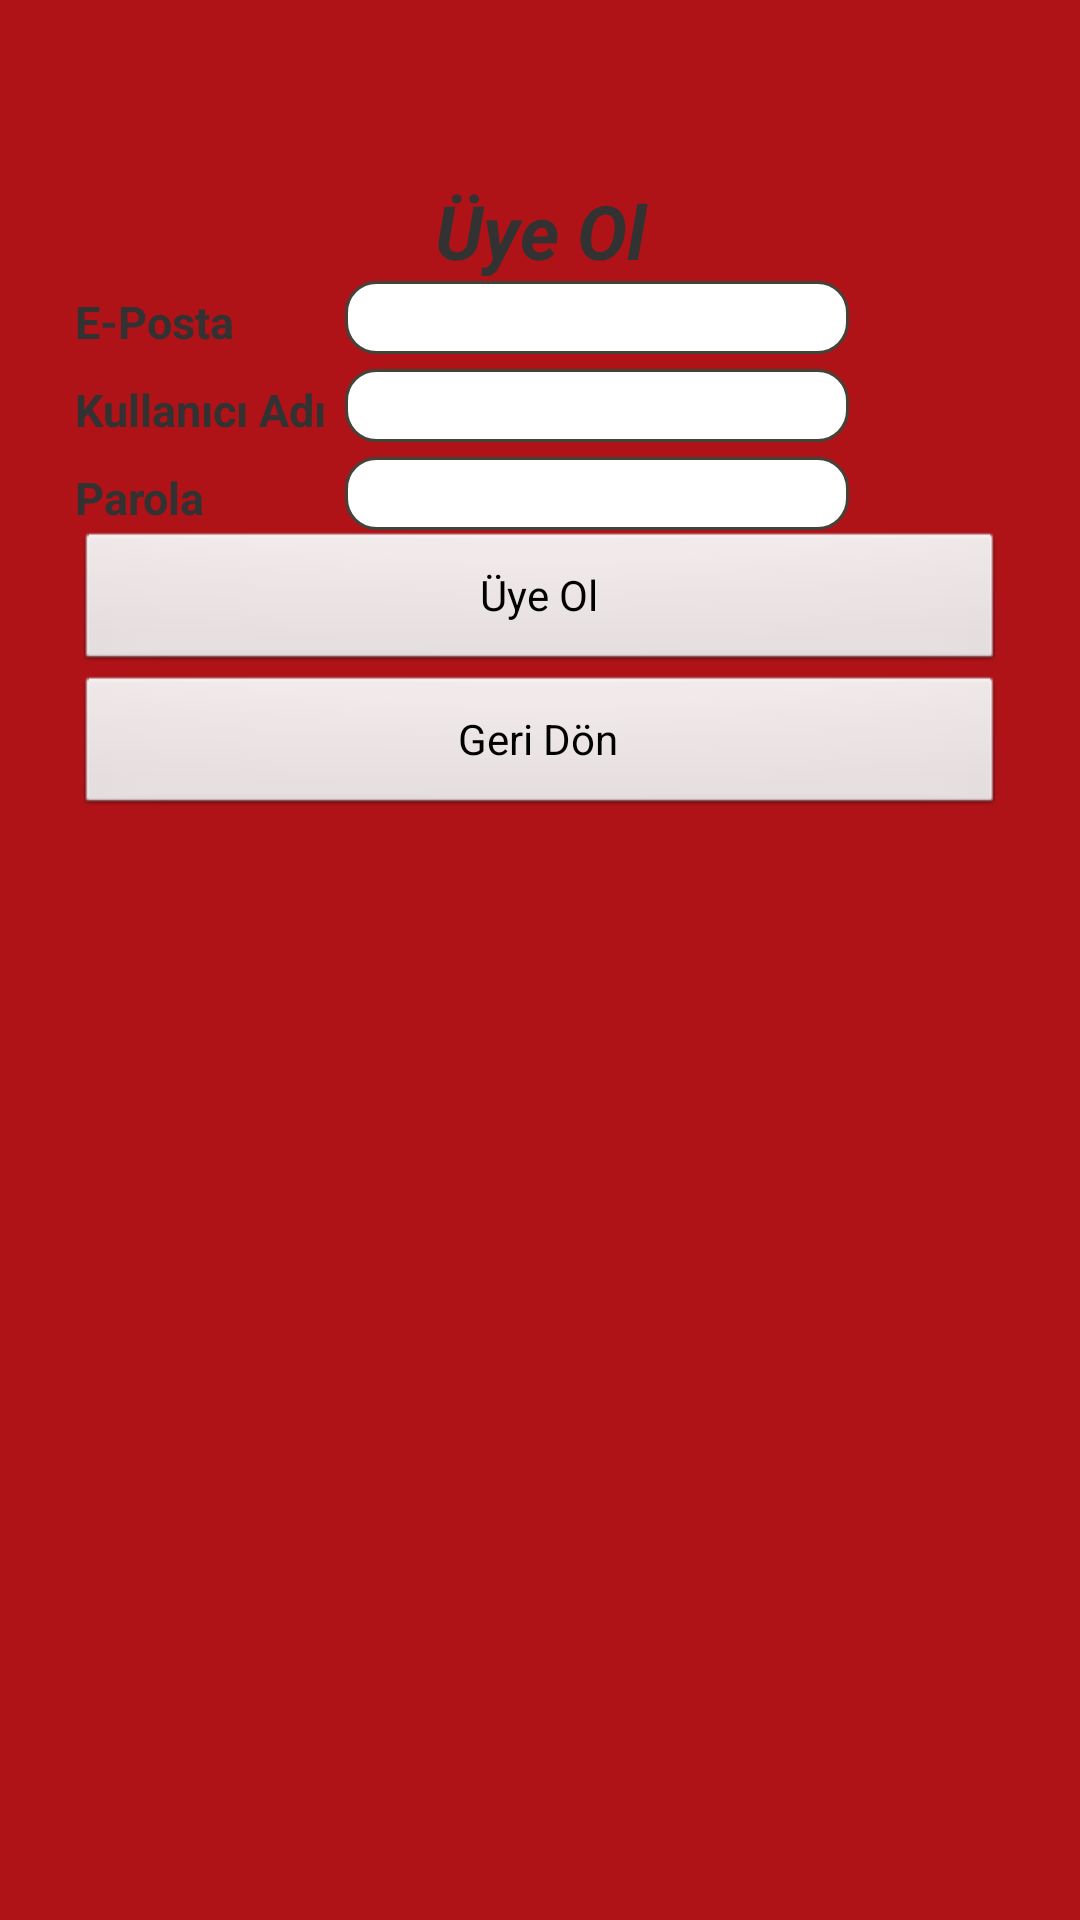

Layout XML and referenced resources for this Android screen:
<!-- AndroidManifest.xml: application theme AppTheme -->
<!-- res/layout/uyeol.xml -->
<?xml version="1.0" encoding="utf-8"?>
<RelativeLayout xmlns:android="http://schemas.android.com/apk/res/android"
    android:layout_width="match_parent"
    android:layout_height="match_parent"
    android:background="@color/background" >

    <TableLayout
        android:id="@+id/TableLayout1"
        android:layout_width="fill_parent"
        android:layout_height="fill_parent"
        android:layout_marginBottom="5dp"
        android:layout_marginLeft="5dp"
        android:layout_marginRight="5dp"
        android:layout_marginTop="10dp"
        android:background="@drawable/menu_arka_plan"
        android:orientation="vertical"
        android:paddingLeft="20dp"
        android:paddingRight="20dp"
        android:paddingTop="50dp" >

        <TextView
            android:id="@+id/textView3"
            android:layout_width="wrap_content"
            android:layout_height="wrap_content"
            android:layout_gravity="center"
            android:gravity="center"
            android:text="@string/UyeOl"
            android:textSize="25sp"
            android:textStyle="bold|italic" />

        <TableRow
            android:id="@+id/tableRow1"
            android:layout_width="wrap_content"
            android:layout_height="wrap_content"
            android:gravity="left" >

            <TextView
                android:id="@+id/textView5"
                android:layout_width="wrap_content"
                android:layout_height="wrap_content"
                android:text="@string/Eposta"
                android:textSize="15sp"
                android:textStyle="bold" />

            <EditText
                android:id="@+id/EPosta"
                android:layout_width="wrap_content"
                android:layout_height="wrap_content"
                android:layout_marginLeft="6dp"
                android:background="@drawable/oval"
                android:ems="8"
                android:inputType="text"
                android:paddingLeft="10dp"
                android:paddingRight="10dp" />

        </TableRow>

        <TableRow
            android:id="@+id/tableRow2"
            android:layout_width="wrap_content"
            android:layout_height="wrap_content"
            android:layout_marginTop="5dp"
            android:gravity="left" >

            <TextView
                android:id="@+id/textView1"
                android:layout_width="wrap_content"
                android:layout_height="wrap_content"
                android:text="@string/KullaniciAdi"
                android:textSize="15sp"
                android:textStyle="bold" />

            <EditText
                android:id="@+id/KullaniciAdi"
                android:layout_width="fill_parent"
                android:layout_height="wrap_content"
                android:layout_marginLeft="6dp"
                android:background="@drawable/oval"
                android:ems="8"
                android:inputType="text"
                android:paddingLeft="10dp"
                android:paddingRight="10dp" />

        </TableRow>

        <TableRow
            android:id="@+id/tableRow3"
            android:layout_width="wrap_content"
            android:layout_height="wrap_content"
            android:layout_marginTop="5dp"
            android:gravity="left" >

            <TextView
                android:id="@+id/textView2"
                android:layout_width="wrap_content"
                android:layout_height="wrap_content"
                android:text="@string/Parola"
                android:textSize="15sp"
                android:textStyle="bold" />

            <EditText
                android:id="@+id/Parola"
                android:layout_width="wrap_content"
                android:layout_height="wrap_content"
                android:layout_marginLeft="6dp"
                android:background="@drawable/oval"
                android:ems="8"
                android:inputType="textPassword"
                android:paddingLeft="10dp"
                android:paddingRight="10dp" />

        </TableRow>

        <Button
            android:id="@+id/button1"
            android:layout_width="wrap_content"
            android:layout_height="wrap_content"
            android:text="@string/UyeOl" />

        <Button
            android:id="@+id/button3"
            android:layout_width="wrap_content"
            android:layout_height="wrap_content"
            android:text="@string/Menu" />

    </TableLayout>

</RelativeLayout>
<!-- resources referenced by this layout -->
<resources>
  <color name="background">#af1318</color>
  <!-- drawable oval (drawable) -->
  <?xml version="1.0" encoding="utf-8"?>
  <shape xmlns:android="http://schemas.android.com/apk/res/android" >
      
  <corners android:radius="10dp"/>
  <stroke android:width="1dp" android:color="#44433A" />
  
  <solid android:color="#FFF"/>
  
  </shape>
  <string name="Eposta">E-Posta</string>
  <string name="KullaniciAdi">Kullanıcı Adı</string>
  <string name="Menu">Geri Dön</string>
  <string name="Parola">Parola</string>
  <string name="UyeOl">Üye Ol</string>
  <style name="AppTheme" parent="AppBaseTheme">
          
      </style>
  <style name="AppBaseTheme" parent="android:Theme.Light">
          
      </style>
</resources>
